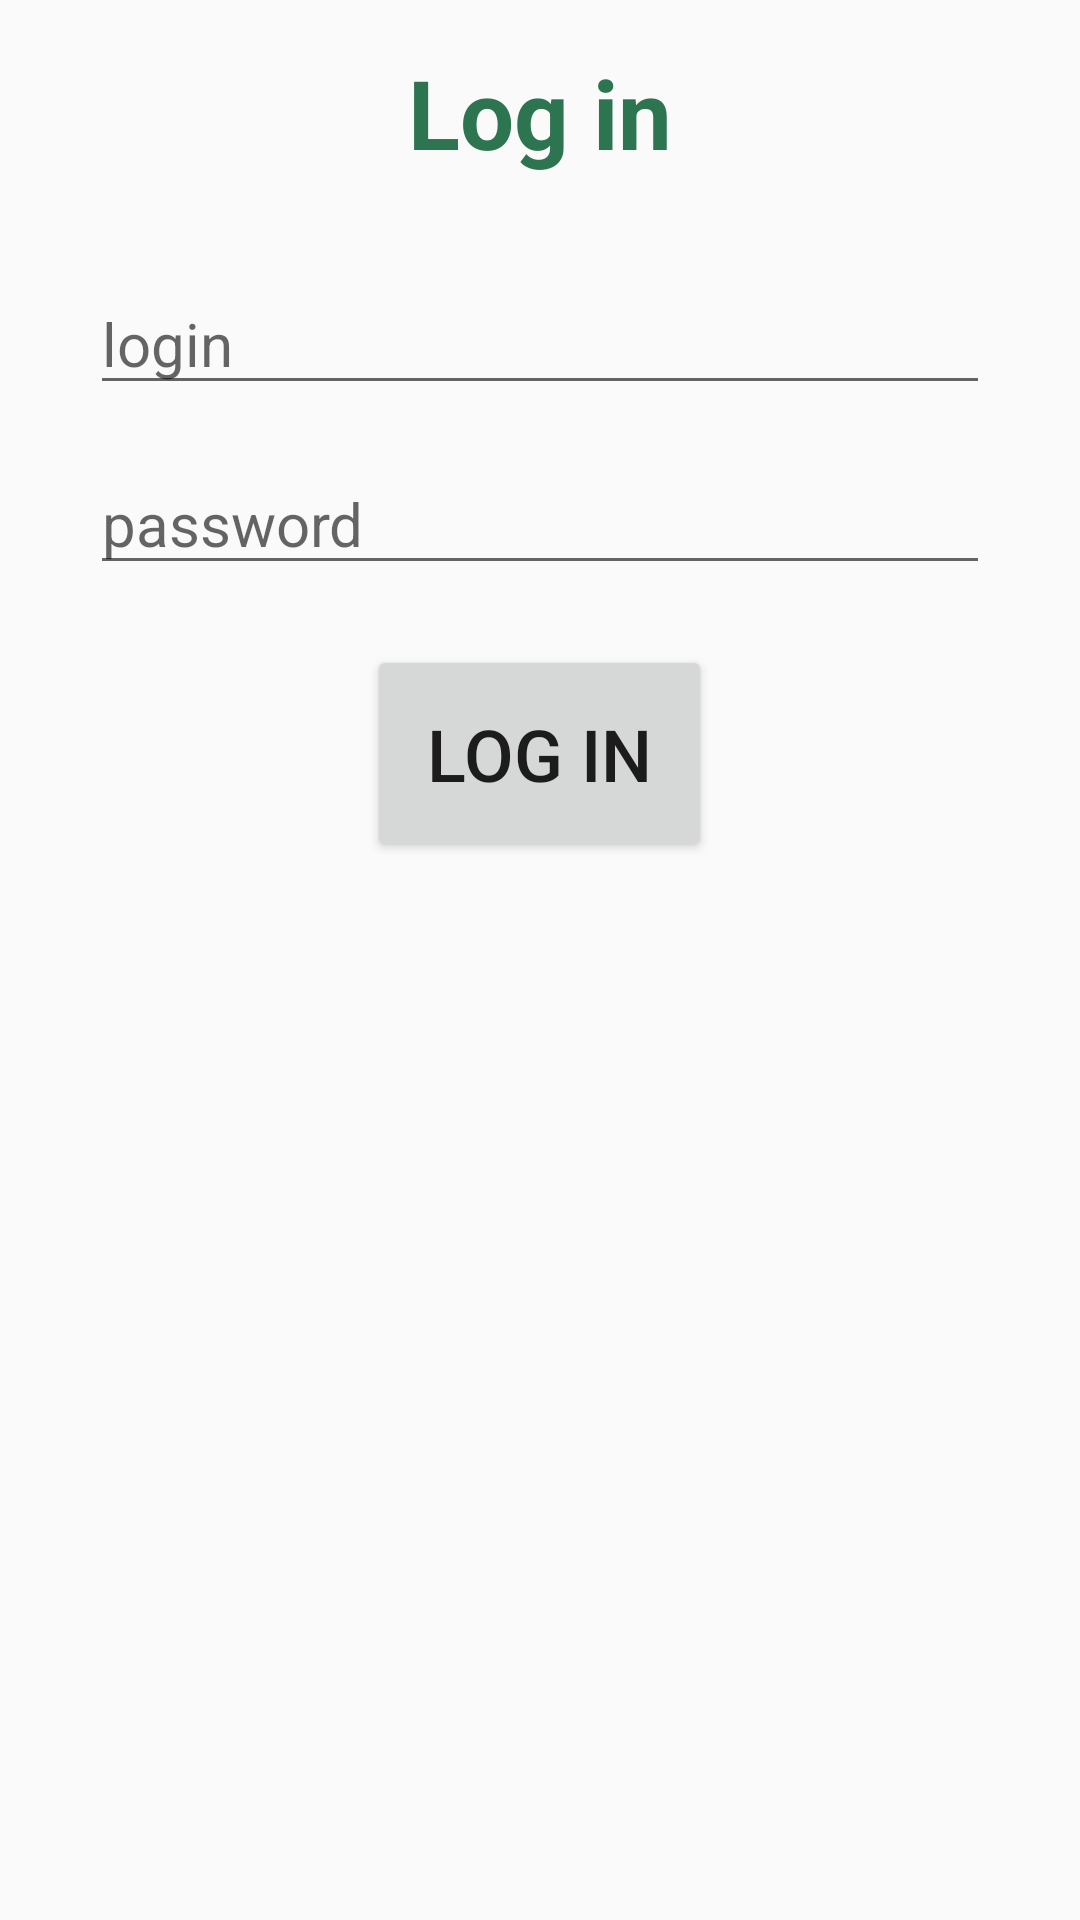

The Android layout XML behind this screen, and the referenced resources:
<!-- AndroidManifest.xml: application theme AppTheme -->
<!-- res/layout/activity_login.xml -->
<?xml version="1.0" encoding="utf-8"?>
<LinearLayout
    xmlns:android="http://schemas.android.com/apk/res/android"
    xmlns:app="http://schemas.android.com/apk/res-auto"
    xmlns:tools="http://schemas.android.com/tools"
    android:layout_width="match_parent"
    android:layout_height="match_parent"
    android:orientation="vertical"
    tools:context="com.miplot.tipsplit.activities.LoginActivity">

    <TextView
        android:text="@string/user_log_in_header"
        android:textSize="32sp"
        android:textStyle="bold"
        android:layout_margin="16dp"
        android:textColor="@color/colorPrimary"
        android:layout_gravity="center_horizontal"
        android:layout_width="wrap_content"
        android:layout_height="wrap_content" />

    <EditText
        android:id="@+id/editTextLogin"
        android:layout_width="match_parent"
        android:layout_height="wrap_content"
        android:layout_marginTop="16dp"
        android:layout_marginStart="30dp"
        android:layout_marginEnd="30dp"
        android:textSize="20sp"
        android:maxLines="1"
        android:hint="login"/>

    <EditText
        android:id="@+id/editTextPassword"
        android:layout_width="match_parent"
        android:layout_height="wrap_content"
        android:layout_marginTop="16dp"
        android:layout_marginStart="30dp"
        android:layout_marginEnd="30dp"
        android:textSize="20sp"
        android:maxLines="1"
        android:inputType="textPassword"
        android:hint="password"/>

    <Button
        android:id="@+id/login"
        android:layout_gravity="center_horizontal"
        android:layout_width="wrap_content"
        android:layout_height="wrap_content"
        android:layout_margin="20dp"
        android:textSize="24sp"
        android:padding="20dp"
        android:onClick="onLoginClick"
        android:text="@string/login"/>

</LinearLayout>
<!-- resources referenced by this layout -->
<resources>
  <color name="colorPrimary">#2d7451</color>
  <string name="login">Log in</string>
  <string name="user_log_in_header">Log in</string>
  <style name="AppTheme" parent="Theme.AppCompat.Light.DarkActionBar">
          
          <item name="colorPrimary">@color/colorPrimary</item>
          <item name="colorPrimaryDark">@color/colorPrimaryDark</item>
          <item name="colorAccent">@color/colorAccent</item>
      </style>
  <color name="colorPrimaryDark">#303F9F</color>
  <color name="colorAccent">#2d7451</color>
</resources>
